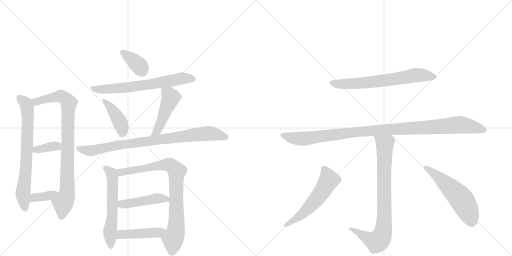
t = 0.00 s
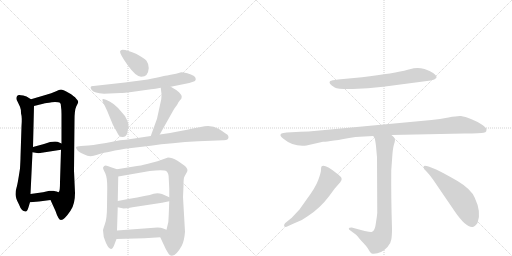
t = 2.70 s
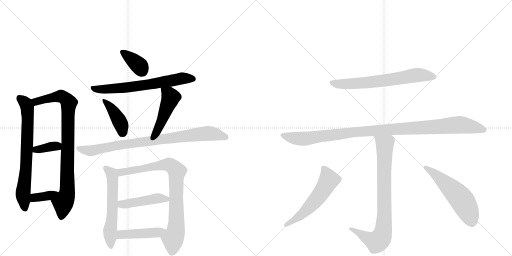
t = 5.40 s
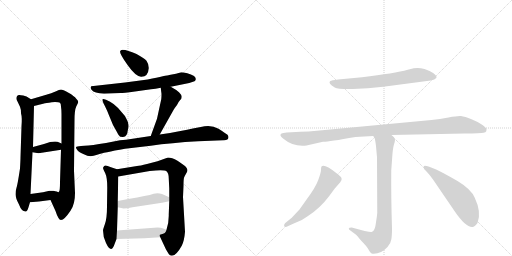
t = 8.09 s
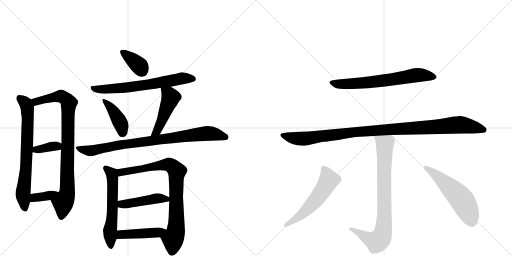
t = 10.79 s
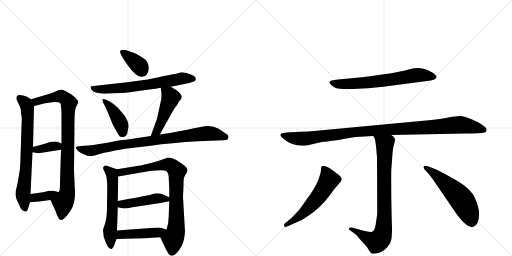
t = 13.49 s

The animated SVG that drew these frames (rendered in a browser with its animation timeline set to each time). Animation: 18 CSS @keyframes rules; one cycle of 13.49 s.

<svg version="1.1" viewBox="0 0 2048 1024" xmlns="http://www.w3.org/2000/svg">
  <g stroke="lightgray" stroke-dasharray="1,1" stroke-width="1" transform="scale(4, 4)">
    <line x1="0" y1="0" x2="256" y2="256"></line>
    <line x1="256" y1="0" x2="0" y2="256"></line>
    <line x1="128" y1="0" x2="128" y2="256"></line>
    <line x1="0" y1="128" x2="256" y2="128"></line>
    <line x1="256" y1="0" x2="512" y2="256"></line>
    <line x1="512" y1="0" x2="256" y2="256"></line>
    <line x1="384" y1="0" x2="384" y2="256"></line>
    <line x1="256" y1="128" x2="512" y2="128"></line>
  </g>
<g transform="scale(1, -1) translate(0, -850)">
   <style type="text/css">
    @keyframes keyframes0 {
      from {
       stroke: black;
       stroke-dashoffset: 714;
       stroke-width: 128;
       }
       70% {
       animation-timing-function: step-end;
       stroke: black;
       stroke-dashoffset: 0;
       stroke-width: 128;
       }
       to {
       stroke: black;
       stroke-width: 1024;
       }
       }
       #make-me-a-hanzi-animation-0 {
         animation: keyframes0 0.831055s both;
         animation-delay: 0.000000s;
         animation-timing-function: linear;
       }
    @keyframes keyframes1 {
      from {
       stroke: black;
       stroke-dashoffset: 874;
       stroke-width: 128;
       }
       74% {
       animation-timing-function: step-end;
       stroke: black;
       stroke-dashoffset: 0;
       stroke-width: 128;
       }
       to {
       stroke: black;
       stroke-width: 1024;
       }
       }
       #make-me-a-hanzi-animation-1 {
         animation: keyframes1 0.961263s both;
         animation-delay: 0.831055s;
         animation-timing-function: linear;
       }
    @keyframes keyframes2 {
      from {
       stroke: black;
       stroke-dashoffset: 362;
       stroke-width: 128;
       }
       54% {
       animation-timing-function: step-end;
       stroke: black;
       stroke-dashoffset: 0;
       stroke-width: 128;
       }
       to {
       stroke: black;
       stroke-width: 1024;
       }
       }
       #make-me-a-hanzi-animation-2 {
         animation: keyframes2 0.544596s both;
         animation-delay: 1.792318s;
         animation-timing-function: linear;
       }
    @keyframes keyframes3 {
      from {
       stroke: black;
       stroke-dashoffset: 364;
       stroke-width: 128;
       }
       54% {
       animation-timing-function: step-end;
       stroke: black;
       stroke-dashoffset: 0;
       stroke-width: 128;
       }
       to {
       stroke: black;
       stroke-width: 1024;
       }
       }
       #make-me-a-hanzi-animation-3 {
         animation: keyframes3 0.546224s both;
         animation-delay: 2.336914s;
         animation-timing-function: linear;
       }
    @keyframes keyframes4 {
      from {
       stroke: black;
       stroke-dashoffset: 364;
       stroke-width: 128;
       }
       54% {
       animation-timing-function: step-end;
       stroke: black;
       stroke-dashoffset: 0;
       stroke-width: 128;
       }
       to {
       stroke: black;
       stroke-width: 1024;
       }
       }
       #make-me-a-hanzi-animation-4 {
         animation: keyframes4 0.546224s both;
         animation-delay: 2.883138s;
         animation-timing-function: linear;
       }
    @keyframes keyframes5 {
      from {
       stroke: black;
       stroke-dashoffset: 661;
       stroke-width: 128;
       }
       68% {
       animation-timing-function: step-end;
       stroke: black;
       stroke-dashoffset: 0;
       stroke-width: 128;
       }
       to {
       stroke: black;
       stroke-width: 1024;
       }
       }
       #make-me-a-hanzi-animation-5 {
         animation: keyframes5 0.787923s both;
         animation-delay: 3.429362s;
         animation-timing-function: linear;
       }
    @keyframes keyframes6 {
      from {
       stroke: black;
       stroke-dashoffset: 410;
       stroke-width: 128;
       }
       57% {
       animation-timing-function: step-end;
       stroke: black;
       stroke-dashoffset: 0;
       stroke-width: 128;
       }
       to {
       stroke: black;
       stroke-width: 1024;
       }
       }
       #make-me-a-hanzi-animation-6 {
         animation: keyframes6 0.583659s both;
         animation-delay: 4.217285s;
         animation-timing-function: linear;
       }
    @keyframes keyframes7 {
      from {
       stroke: black;
       stroke-dashoffset: 473;
       stroke-width: 128;
       }
       61% {
       animation-timing-function: step-end;
       stroke: black;
       stroke-dashoffset: 0;
       stroke-width: 128;
       }
       to {
       stroke: black;
       stroke-width: 1024;
       }
       }
       #make-me-a-hanzi-animation-7 {
         animation: keyframes7 0.634928s both;
         animation-delay: 4.800944s;
         animation-timing-function: linear;
       }
    @keyframes keyframes8 {
      from {
       stroke: black;
       stroke-dashoffset: 855;
       stroke-width: 128;
       }
       74% {
       animation-timing-function: step-end;
       stroke: black;
       stroke-dashoffset: 0;
       stroke-width: 128;
       }
       to {
       stroke: black;
       stroke-width: 1024;
       }
       }
       #make-me-a-hanzi-animation-8 {
         animation: keyframes8 0.945801s both;
         animation-delay: 5.435872s;
         animation-timing-function: linear;
       }
    @keyframes keyframes9 {
      from {
       stroke: black;
       stroke-dashoffset: 577;
       stroke-width: 128;
       }
       65% {
       animation-timing-function: step-end;
       stroke: black;
       stroke-dashoffset: 0;
       stroke-width: 128;
       }
       to {
       stroke: black;
       stroke-width: 1024;
       }
       }
       #make-me-a-hanzi-animation-9 {
         animation: keyframes9 0.719564s both;
         animation-delay: 6.381673s;
         animation-timing-function: linear;
       }
    @keyframes keyframes10 {
      from {
       stroke: black;
       stroke-dashoffset: 826;
       stroke-width: 128;
       }
       73% {
       animation-timing-function: step-end;
       stroke: black;
       stroke-dashoffset: 0;
       stroke-width: 128;
       }
       to {
       stroke: black;
       stroke-width: 1024;
       }
       }
       #make-me-a-hanzi-animation-10 {
         animation: keyframes10 0.922201s both;
         animation-delay: 7.101237s;
         animation-timing-function: linear;
       }
    @keyframes keyframes11 {
      from {
       stroke: black;
       stroke-dashoffset: 454;
       stroke-width: 128;
       }
       60% {
       animation-timing-function: step-end;
       stroke: black;
       stroke-dashoffset: 0;
       stroke-width: 128;
       }
       to {
       stroke: black;
       stroke-width: 1024;
       }
       }
       #make-me-a-hanzi-animation-11 {
         animation: keyframes11 0.619466s both;
         animation-delay: 8.023438s;
         animation-timing-function: linear;
       }
    @keyframes keyframes12 {
      from {
       stroke: black;
       stroke-dashoffset: 449;
       stroke-width: 128;
       }
       59% {
       animation-timing-function: step-end;
       stroke: black;
       stroke-dashoffset: 0;
       stroke-width: 128;
       }
       to {
       stroke: black;
       stroke-width: 1024;
       }
       }
       #make-me-a-hanzi-animation-12 {
         animation: keyframes12 0.615397s both;
         animation-delay: 8.642904s;
         animation-timing-function: linear;
       }
    @keyframes keyframes13 {
      from {
       stroke: black;
       stroke-dashoffset: 668;
       stroke-width: 128;
       }
       68% {
       animation-timing-function: step-end;
       stroke: black;
       stroke-dashoffset: 0;
       stroke-width: 128;
       }
       to {
       stroke: black;
       stroke-width: 1024;
       }
       }
       #make-me-a-hanzi-animation-13 {
         animation: keyframes13 0.793620s both;
         animation-delay: 9.258301s;
         animation-timing-function: linear;
       }
    @keyframes keyframes14 {
      from {
       stroke: black;
       stroke-dashoffset: 1064;
       stroke-width: 128;
       }
       78% {
       animation-timing-function: step-end;
       stroke: black;
       stroke-dashoffset: 0;
       stroke-width: 128;
       }
       to {
       stroke: black;
       stroke-width: 1024;
       }
       }
       #make-me-a-hanzi-animation-14 {
         animation: keyframes14 1.115885s both;
         animation-delay: 10.051921s;
         animation-timing-function: linear;
       }
    @keyframes keyframes15 {
      from {
       stroke: black;
       stroke-dashoffset: 822;
       stroke-width: 128;
       }
       73% {
       animation-timing-function: step-end;
       stroke: black;
       stroke-dashoffset: 0;
       stroke-width: 128;
       }
       to {
       stroke: black;
       stroke-width: 1024;
       }
       }
       #make-me-a-hanzi-animation-15 {
         animation: keyframes15 0.918945s both;
         animation-delay: 11.167806s;
         animation-timing-function: linear;
       }
    @keyframes keyframes16 {
      from {
       stroke: black;
       stroke-dashoffset: 561;
       stroke-width: 128;
       }
       65% {
       animation-timing-function: step-end;
       stroke: black;
       stroke-dashoffset: 0;
       stroke-width: 128;
       }
       to {
       stroke: black;
       stroke-width: 1024;
       }
       }
       #make-me-a-hanzi-animation-16 {
         animation: keyframes16 0.706543s both;
         animation-delay: 12.086751s;
         animation-timing-function: linear;
       }
    @keyframes keyframes17 {
      from {
       stroke: black;
       stroke-dashoffset: 548;
       stroke-width: 128;
       }
       64% {
       animation-timing-function: step-end;
       stroke: black;
       stroke-dashoffset: 0;
       stroke-width: 128;
       }
       to {
       stroke: black;
       stroke-width: 1024;
       }
       }
       #make-me-a-hanzi-animation-17 {
         animation: keyframes17 0.695964s both;
         animation-delay: 12.793294s;
         animation-timing-function: linear;
       }
</style>
<path d="M 66 456 Q 66 451 70 444 L 80 423 Q 84 414 84 397 Q 89 380 86 345 L 82 221 Q 82 211 80 176 Q 70 110 66 99 Q 62 87 62 73 Q 62 58 76 32 Q 86 4 102 4 Q 108 2 114 21 L 120 41 L 122 74 L 130 241 L 132 262 L 136 426 C 136 445 136 445 124 453 L 106 464 L 93 468 Q 82 470 78 470 Q 66 471 66 456 Z" fill="lightgray"></path> 
<path d="M 202 50 L 222 6 Q 228 -13 234 -22 Q 246 -47 282 7 Q 292 22 296 40 Q 300 57 300 78 L 296 167 L 298 368 Q 298 410 305 424 Q 312 437 313 442 Q 313 447 305 455 Q 297 466 274 479 Q 250 492 244 492 Q 238 492 222 484 Q 206 476 185 471 L 124 453 C 95 445 107 419 136 426 L 180 437 Q 192 439 220 442 Q 236 442 240 439 Q 244 436 244 423 Q 246 412 246 393 L 246 276 L 244 251 L 240 122 Q 240 106 239 94 Q 238 81 234 81 C 225 52 190 77 202 50 Z" fill="lightgray"></path> 
<path d="M 130 241 L 154 237 L 244 251 C 274 256 273 264 246 276 L 230 283 Q 211 287 176 274 L 132 262 C 103 254 100 246 130 241 Z" fill="lightgray"></path> 
<path d="M 120 41 L 156 44 L 202 50 C 232 54 262 71 234 81 Q 218 87 214 87 L 198 87 L 172 81 L 122 74 C 92 70 90 39 120 41 Z" fill="lightgray"></path> 
<path d="M 546 634 Q 510 650 490 651 Q 482 650 480 644 Q 480 632 511 589 Q 542 545 564 543 Q 593 542 595 578 Q 596 592 586 607 Q 576 618 546 634 Z" fill="lightgray"></path> 
<path d="M 683 503 L 757 518 L 778 525 Q 782 527 783 533 Q 784 539 776 546 Q 765 553 749 557 Q 733 561 725 561 L 704 555 L 677 550 Q 668 549 591 532 L 500 520 L 374 506 Q 356 507 366 491 Q 372 482 384 480 Q 396 477 416 475 L 482 478 Q 492 478 540 484 L 604 493 Q 621 494 643 499 L 683 503 Z" fill="lightgray"></path> 
<path d="M 452 350 L 466 325 Q 472 313 476 308 Q 479 302 491 302 Q 503 302 509 316 Q 511 329 514 343 Q 516 357 506 374 Q 500 388 486 402 Q 457 439 424 451 Q 412 455 410 453 Q 408 446 420 425 Q 429 407 435 391 L 452 350 Z" fill="lightgray"></path> 
<path d="M 639 312 L 694 410 Q 700 420 708 430 Q 713 442 720 449 Q 727 455 727 463 Q 727 470 716 481 Q 705 491 683 503 C 657 518 640 527 643 499 L 645 482 Q 647 474 645 453 L 628 375 L 603 306 C 593 278 624 286 639 312 Z" fill="lightgray"></path> 
<path d="M 914 301 Q 914 307 910 311 Q 904 316 874 335 Q 844 353 803 342 L 776 337 Q 726 325 639 312 L 603 306 L 504 291 L 480 289 L 424 278 Q 366 268 338 267 L 324 266 Q 306 265 304 261 Q 303 258 309 250 Q 314 243 333 234 Q 351 225 362 225 Q 372 225 392 232 Q 411 239 500 255 L 603 267 Q 684 279 793 285 L 893 289 Q 914 288 914 301 Z" fill="lightgray"></path> 
<path d="M 468 173 L 444 181 Q 428 188 422 188 Q 416 188 412 179 Q 412 174 421 157 Q 429 140 429 100 L 428 25 Q 428 -22 420 -45 Q 412 -68 412 -71 Q 412 -99 424 -122 Q 445 -167 458 -127 L 466 -106 L 468 -72 L 471 21 L 471 46 L 473 144 C 474 171 474 171 468 173 Z" fill="lightgray"></path> 
<path d="M 740 -77 L 732 62 L 734 107 Q 734 132 736 139 Q 738 145 744 155 Q 750 164 750 170 Q 750 176 741 185 Q 732 193 710 207 Q 687 220 672 220 L 630 205 L 588 194 Q 560 187 548 186 L 468 173 C 438 168 443 139 473 144 L 599 166 Q 656 173 666 165 Q 675 157 675 136 L 677 96 L 677 61 L 677 45 L 675 -7 Q 676 -40 666 -69 C 658 -98 631 -77 641 -99 L 664 -148 L 675 -166 Q 679 -172 687 -173 Q 705 -173 727 -133 Q 737 -114 740 -77 Z" fill="lightgray"></path> 
<path d="M 471 21 L 494 16 Q 506 16 530 21 L 648 39 L 677 45 C 701 50 701 50 677 61 L 648 74 Q 625 81 599 70 Q 562 63 471 46 C 442 40 442 27 471 21 Z" fill="lightgray"></path> 
<path d="M 466 -106 L 578 -103 L 641 -99 C 671 -97 694 -80 666 -69 L 650 -63 Q 646 -60 630 -60 L 468 -72 C 438 -74 436 -107 466 -106 Z" fill="lightgray"></path> 
<path d="M 1448 541 L 1352 532 Q 1325 529 1321 526 Q 1310 518 1339 500 Q 1351 493 1411 494 Q 1471 495 1533 503 L 1723 528 Q 1740 531 1745 538 Q 1750 545 1734 557 Q 1722 566 1698 574 Q 1675 581 1655 577 L 1631 571 Q 1579 557 1448 541 Z" fill="lightgray"></path> 
<path d="M 1565 310 L 1858 316 Q 1925 316 1934 319 Q 1943 321 1945 325 Q 1946 330 1946 334 Q 1947 337 1930 350 Q 1914 362 1886 373 Q 1859 384 1844 386 Q 1829 387 1794 380 Q 1759 373 1726 370 L 1267 327 Q 1234 323 1202 323 L 1147 320 Q 1131 319 1126 316 Q 1114 310 1135 294 Q 1173 262 1226 268 L 1292 283 Q 1310 282 1422 302 L 1493 306 L 1565 310 Z" fill="lightgray"></path> 
<path d="M 1395 -65 Q 1395 -67 1400 -71 L 1423 -88 Q 1428 -92 1445 -113 Q 1467 -135 1474 -148 Q 1481 -161 1485 -163 Q 1490 -165 1495 -165 Q 1525 -165 1550 -138 Q 1563 -124 1565 -109 Q 1568 -94 1568 -65 Q 1564 64 1565 168 L 1569 223 Q 1571 254 1575 269 Q 1580 283 1580 291 Q 1580 299 1565 310 C 1544 331 1481 333 1493 306 L 1499 296 Q 1501 289 1504 266 L 1508 221 L 1509 -2 Q 1508 -15 1504 -39 Q 1501 -63 1496 -70 Q 1493 -76 1486 -78 Q 1479 -80 1407 -60 Q 1395 -60 1395 -65 Z" fill="lightgray"></path> 
<path d="M 1198 12 L 1167 -21 L 1140 -43 Q 1134 -50 1137 -55 Q 1140 -61 1153 -54 L 1175 -44 Q 1208 -33 1232 -14 Q 1280 17 1317 66 L 1339 96 L 1361 121 Q 1369 130 1366 138 Q 1363 145 1345 158 Q 1297 196 1286 184 Q 1284 181 1284 171 Q 1284 160 1273 130 Q 1262 100 1227 53 L 1198 12 Z" fill="lightgray"></path> 
<path d="M 1732 132 L 1820 3 Q 1862 -58 1888 -58 Q 1897 -60 1910 -42 Q 1927 0 1899 59 Q 1885 93 1830 126 Q 1725 187 1699 187 Q 1694 187 1694 181 Q 1695 174 1705 165 Q 1715 155 1732 132 Z" fill="lightgray"></path> 
      <clipPath id="make-me-a-hanzi-clip-0">
      <path d="M 66 456 Q 66 451 70 444 L 80 423 Q 84 414 84 397 Q 89 380 86 345 L 82 221 Q 82 211 80 176 Q 70 110 66 99 Q 62 87 62 73 Q 62 58 76 32 Q 86 4 102 4 Q 108 2 114 21 L 120 41 L 122 74 L 130 241 L 132 262 L 136 426 C 136 445 136 445 124 453 L 106 464 L 93 468 Q 82 470 78 470 Q 66 471 66 456 Z" fill="lightgray"></path>
      </clipPath>
      <path clip-path="url(#make-me-a-hanzi-clip-0)" d="M 77 459 L 104 434 L 111 389 L 104 174 L 92 78 L 100 15 " fill="none" id="make-me-a-hanzi-animation-0" stroke-dasharray="586 1172" stroke-linecap="round"></path>

      <clipPath id="make-me-a-hanzi-clip-1">
      <path d="M 202 50 L 222 6 Q 228 -13 234 -22 Q 246 -47 282 7 Q 292 22 296 40 Q 300 57 300 78 L 296 167 L 298 368 Q 298 410 305 424 Q 312 437 313 442 Q 313 447 305 455 Q 297 466 274 479 Q 250 492 244 492 Q 238 492 222 484 Q 206 476 185 471 L 124 453 C 95 445 107 419 136 426 L 180 437 Q 192 439 220 442 Q 236 442 240 439 Q 244 436 244 423 Q 246 412 246 393 L 246 276 L 244 251 L 240 122 Q 240 106 239 94 Q 238 81 234 81 C 225 52 190 77 202 50 Z" fill="lightgray"></path>
      </clipPath>
      <path clip-path="url(#make-me-a-hanzi-clip-1)" d="M 133 449 L 145 443 L 245 465 L 276 439 L 269 84 L 252 39 L 245 -19 " fill="none" id="make-me-a-hanzi-animation-1" stroke-dasharray="746 1492" stroke-linecap="round"></path>

      <clipPath id="make-me-a-hanzi-clip-2">
      <path d="M 130 241 L 154 237 L 244 251 C 274 256 273 264 246 276 L 230 283 Q 211 287 176 274 L 132 262 C 103 254 100 246 130 241 Z" fill="lightgray"></path>
      </clipPath>
      <path clip-path="url(#make-me-a-hanzi-clip-2)" d="M 137 246 L 145 252 L 239 270 " fill="none" id="make-me-a-hanzi-animation-2" stroke-dasharray="234 468" stroke-linecap="round"></path>

      <clipPath id="make-me-a-hanzi-clip-3">
      <path d="M 120 41 L 156 44 L 202 50 C 232 54 262 71 234 81 Q 218 87 214 87 L 198 87 L 172 81 L 122 74 C 92 70 90 39 120 41 Z" fill="lightgray"></path>
      </clipPath>
      <path clip-path="url(#make-me-a-hanzi-clip-3)" d="M 126 46 L 143 60 L 192 66 L 226 79 " fill="none" id="make-me-a-hanzi-animation-3" stroke-dasharray="236 472" stroke-linecap="round"></path>

      <clipPath id="make-me-a-hanzi-clip-4">
      <path d="M 546 634 Q 510 650 490 651 Q 482 650 480 644 Q 480 632 511 589 Q 542 545 564 543 Q 593 542 595 578 Q 596 592 586 607 Q 576 618 546 634 Z" fill="lightgray"></path>
      </clipPath>
      <path clip-path="url(#make-me-a-hanzi-clip-4)" d="M 489 642 L 559 585 L 567 569 " fill="none" id="make-me-a-hanzi-animation-4" stroke-dasharray="236 472" stroke-linecap="round"></path>

      <clipPath id="make-me-a-hanzi-clip-5">
      <path d="M 683 503 L 757 518 L 778 525 Q 782 527 783 533 Q 784 539 776 546 Q 765 553 749 557 Q 733 561 725 561 L 704 555 L 677 550 Q 668 549 591 532 L 500 520 L 374 506 Q 356 507 366 491 Q 372 482 384 480 Q 396 477 416 475 L 482 478 Q 492 478 540 484 L 604 493 Q 621 494 643 499 L 683 503 Z" fill="lightgray"></path>
      </clipPath>
      <path clip-path="url(#make-me-a-hanzi-clip-5)" d="M 370 498 L 422 493 L 508 500 L 726 537 L 771 535 " fill="none" id="make-me-a-hanzi-animation-5" stroke-dasharray="533 1066" stroke-linecap="round"></path>

      <clipPath id="make-me-a-hanzi-clip-6">
      <path d="M 452 350 L 466 325 Q 472 313 476 308 Q 479 302 491 302 Q 503 302 509 316 Q 511 329 514 343 Q 516 357 506 374 Q 500 388 486 402 Q 457 439 424 451 Q 412 455 410 453 Q 408 446 420 425 Q 429 407 435 391 L 452 350 Z" fill="lightgray"></path>
      </clipPath>
      <path clip-path="url(#make-me-a-hanzi-clip-6)" d="M 417 449 L 454 405 L 478 365 L 486 348 L 488 317 " fill="none" id="make-me-a-hanzi-animation-6" stroke-dasharray="282 564" stroke-linecap="round"></path>

      <clipPath id="make-me-a-hanzi-clip-7">
      <path d="M 639 312 L 694 410 Q 700 420 708 430 Q 713 442 720 449 Q 727 455 727 463 Q 727 470 716 481 Q 705 491 683 503 C 657 518 640 527 643 499 L 645 482 Q 647 474 645 453 L 628 375 L 603 306 C 593 278 624 286 639 312 Z" fill="lightgray"></path>
      </clipPath>
      <path clip-path="url(#make-me-a-hanzi-clip-7)" d="M 650 496 L 677 472 L 680 451 L 629 327 L 608 312 " fill="none" id="make-me-a-hanzi-animation-7" stroke-dasharray="345 690" stroke-linecap="round"></path>

      <clipPath id="make-me-a-hanzi-clip-8">
      <path d="M 914 301 Q 914 307 910 311 Q 904 316 874 335 Q 844 353 803 342 L 776 337 Q 726 325 639 312 L 603 306 L 504 291 L 480 289 L 424 278 Q 366 268 338 267 L 324 266 Q 306 265 304 261 Q 303 258 309 250 Q 314 243 333 234 Q 351 225 362 225 Q 372 225 392 232 Q 411 239 500 255 L 603 267 Q 684 279 793 285 L 893 289 Q 914 288 914 301 Z" fill="lightgray"></path>
      </clipPath>
      <path clip-path="url(#make-me-a-hanzi-clip-8)" d="M 310 257 L 365 247 L 476 270 L 817 316 L 847 316 L 901 302 " fill="none" id="make-me-a-hanzi-animation-8" stroke-dasharray="727 1454" stroke-linecap="round"></path>

      <clipPath id="make-me-a-hanzi-clip-9">
      <path d="M 468 173 L 444 181 Q 428 188 422 188 Q 416 188 412 179 Q 412 174 421 157 Q 429 140 429 100 L 428 25 Q 428 -22 420 -45 Q 412 -68 412 -71 Q 412 -99 424 -122 Q 445 -167 458 -127 L 466 -106 L 468 -72 L 471 21 L 471 46 L 473 144 C 474 171 474 171 468 173 Z" fill="lightgray"></path>
      </clipPath>
      <path clip-path="url(#make-me-a-hanzi-clip-9)" d="M 422 178 L 447 155 L 450 137 L 449 -2 L 440 -76 L 445 -131 " fill="none" id="make-me-a-hanzi-animation-9" stroke-dasharray="449 898" stroke-linecap="round"></path>

      <clipPath id="make-me-a-hanzi-clip-10">
      <path d="M 740 -77 L 732 62 L 734 107 Q 734 132 736 139 Q 738 145 744 155 Q 750 164 750 170 Q 750 176 741 185 Q 732 193 710 207 Q 687 220 672 220 L 630 205 L 588 194 Q 560 187 548 186 L 468 173 C 438 168 443 139 473 144 L 599 166 Q 656 173 666 165 Q 675 157 675 136 L 677 96 L 677 61 L 677 45 L 675 -7 Q 676 -40 666 -69 C 658 -98 631 -77 641 -99 L 664 -148 L 675 -166 Q 679 -172 687 -173 Q 705 -173 727 -133 Q 737 -114 740 -77 Z" fill="lightgray"></path>
      </clipPath>
      <path clip-path="url(#make-me-a-hanzi-clip-10)" d="M 476 167 L 485 161 L 510 164 L 674 192 L 708 165 L 706 -40 L 688 -158 " fill="none" id="make-me-a-hanzi-animation-10" stroke-dasharray="698 1396" stroke-linecap="round"></path>

      <clipPath id="make-me-a-hanzi-clip-11">
      <path d="M 471 21 L 494 16 Q 506 16 530 21 L 648 39 L 677 45 C 701 50 701 50 677 61 L 648 74 Q 625 81 599 70 Q 562 63 471 46 C 442 40 442 27 471 21 Z" fill="lightgray"></path>
      </clipPath>
      <path clip-path="url(#make-me-a-hanzi-clip-11)" d="M 478 27 L 487 34 L 630 57 L 664 55 L 669 49 " fill="none" id="make-me-a-hanzi-animation-11" stroke-dasharray="326 652" stroke-linecap="round"></path>

      <clipPath id="make-me-a-hanzi-clip-12">
      <path d="M 466 -106 L 578 -103 L 641 -99 C 671 -97 694 -80 666 -69 L 650 -63 Q 646 -60 630 -60 L 468 -72 C 438 -74 436 -107 466 -106 Z" fill="lightgray"></path>
      </clipPath>
      <path clip-path="url(#make-me-a-hanzi-clip-12)" d="M 473 -101 L 491 -87 L 616 -82 L 660 -73 " fill="none" id="make-me-a-hanzi-animation-12" stroke-dasharray="321 642" stroke-linecap="round"></path>

      <clipPath id="make-me-a-hanzi-clip-13">
      <path d="M 1448 541 L 1352 532 Q 1325 529 1321 526 Q 1310 518 1339 500 Q 1351 493 1411 494 Q 1471 495 1533 503 L 1723 528 Q 1740 531 1745 538 Q 1750 545 1734 557 Q 1722 566 1698 574 Q 1675 581 1655 577 L 1631 571 Q 1579 557 1448 541 Z" fill="lightgray"></path>
      </clipPath>
      <path clip-path="url(#make-me-a-hanzi-clip-13)" d="M 1328 520 L 1365 513 L 1448 518 L 1674 550 L 1736 542 " fill="none" id="make-me-a-hanzi-animation-13" stroke-dasharray="540 1080" stroke-linecap="round"></path>

      <clipPath id="make-me-a-hanzi-clip-14">
      <path d="M 1565 310 L 1858 316 Q 1925 316 1934 319 Q 1943 321 1945 325 Q 1946 330 1946 334 Q 1947 337 1930 350 Q 1914 362 1886 373 Q 1859 384 1844 386 Q 1829 387 1794 380 Q 1759 373 1726 370 L 1267 327 Q 1234 323 1202 323 L 1147 320 Q 1131 319 1126 316 Q 1114 310 1135 294 Q 1173 262 1226 268 L 1292 283 Q 1310 282 1422 302 L 1493 306 L 1565 310 Z" fill="lightgray"></path>
      </clipPath>
      <path clip-path="url(#make-me-a-hanzi-clip-14)" d="M 1133 308 L 1190 295 L 1216 295 L 1435 324 L 1833 351 L 1935 331 " fill="none" id="make-me-a-hanzi-animation-14" stroke-dasharray="936 1872" stroke-linecap="round"></path>

      <clipPath id="make-me-a-hanzi-clip-15">
      <path d="M 1395 -65 Q 1395 -67 1400 -71 L 1423 -88 Q 1428 -92 1445 -113 Q 1467 -135 1474 -148 Q 1481 -161 1485 -163 Q 1490 -165 1495 -165 Q 1525 -165 1550 -138 Q 1563 -124 1565 -109 Q 1568 -94 1568 -65 Q 1564 64 1565 168 L 1569 223 Q 1571 254 1575 269 Q 1580 283 1580 291 Q 1580 299 1565 310 C 1544 331 1481 333 1493 306 L 1499 296 Q 1501 289 1504 266 L 1508 221 L 1509 -2 Q 1508 -15 1504 -39 Q 1501 -63 1496 -70 Q 1493 -76 1486 -78 Q 1479 -80 1407 -60 Q 1395 -60 1395 -65 Z" fill="lightgray"></path>
      </clipPath>
      <path clip-path="url(#make-me-a-hanzi-clip-15)" d="M 1500 304 L 1539 270 L 1538 10 L 1530 -88 L 1507 -117 L 1469 -103 L 1417 -68 L 1402 -64 " fill="none" id="make-me-a-hanzi-animation-15" stroke-dasharray="694 1388" stroke-linecap="round"></path>

      <clipPath id="make-me-a-hanzi-clip-16">
      <path d="M 1198 12 L 1167 -21 L 1140 -43 Q 1134 -50 1137 -55 Q 1140 -61 1153 -54 L 1175 -44 Q 1208 -33 1232 -14 Q 1280 17 1317 66 L 1339 96 L 1361 121 Q 1369 130 1366 138 Q 1363 145 1345 158 Q 1297 196 1286 184 Q 1284 181 1284 171 Q 1284 160 1273 130 Q 1262 100 1227 53 L 1198 12 Z" fill="lightgray"></path>
      </clipPath>
      <path clip-path="url(#make-me-a-hanzi-clip-16)" d="M 1293 176 L 1316 130 L 1286 80 L 1215 -1 L 1143 -50 " fill="none" id="make-me-a-hanzi-animation-16" stroke-dasharray="433 866" stroke-linecap="round"></path>

      <clipPath id="make-me-a-hanzi-clip-17">
      <path d="M 1732 132 L 1820 3 Q 1862 -58 1888 -58 Q 1897 -60 1910 -42 Q 1927 0 1899 59 Q 1885 93 1830 126 Q 1725 187 1699 187 Q 1694 187 1694 181 Q 1695 174 1705 165 Q 1715 155 1732 132 Z" fill="lightgray"></path>
      </clipPath>
      <path clip-path="url(#make-me-a-hanzi-clip-17)" d="M 1701 180 L 1785 115 L 1841 58 L 1875 0 L 1887 -37 " fill="none" id="make-me-a-hanzi-animation-17" stroke-dasharray="420 840" stroke-linecap="round"></path>

</g>
</svg>
